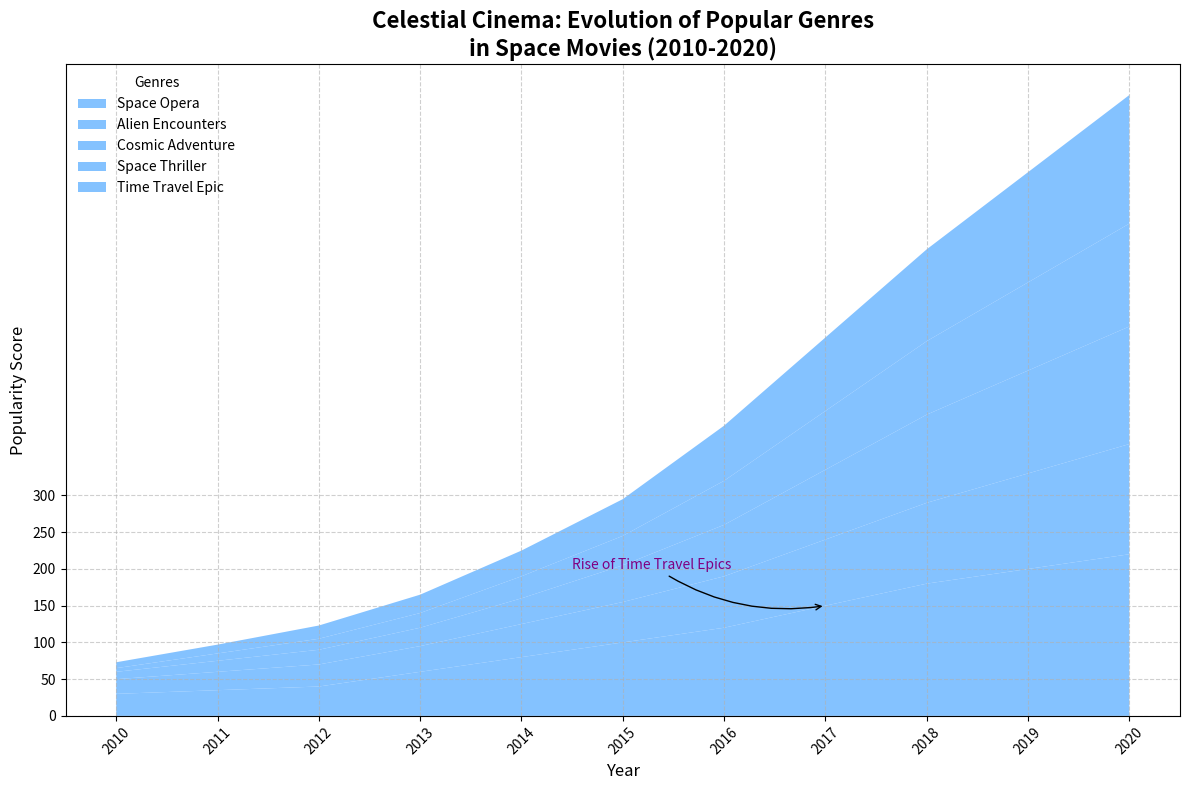

This chart was generated by the following Python code:
import matplotlib.pyplot as plt
import numpy as np

# Define the years for the x-axis
years = np.arange(2010, 2021)

# Fictional popularity scores for each genre
space_opera = np.array([30, 35, 40, 60, 80, 100, 120, 150, 180, 200, 220])
alien_encounters = np.array([20, 25, 30, 35, 45, 55, 70, 90, 110, 130, 150])
cosmic_adventure = np.array([10, 15, 20, 25, 35, 50, 70, 95, 120, 140, 160])
space_thriller = np.array([5, 10, 15, 20, 30, 40, 60, 80, 100, 120, 140])
time_travel_epic = np.array([8, 12, 18, 25, 35, 50, 75, 100, 125, 150, 175])

# Stack the data for the area chart
genre_data = np.vstack([space_opera, alien_encounters, cosmic_adventure, space_thriller, time_travel_epic])

# Create the area chart with a single consistent color
fig, ax = plt.subplots(figsize=(12, 8))
consistent_color = '#66b3ff'  # Single consistent color

ax.stackplot(years, genre_data, labels=['Space Opera', 'Alien Encounters', 'Cosmic Adventure', 'Space Thriller', 'Time Travel Epic'], colors=[consistent_color]*5, alpha=0.8)

# Customize the plot
ax.set_title('Celestial Cinema: Evolution of Popular Genres\nin Space Movies (2010-2020)', fontsize=16, fontweight='bold')
ax.set_xlabel('Year', fontsize=12)
ax.set_ylabel('Popularity Score', fontsize=12)

# Add legend and grid
ax.legend(loc='upper left', fontsize=10, title='Genres', frameon=False)
ax.grid(linestyle='--', alpha=0.6)

# Adjust x-axis labels to prevent overlap
plt.xticks(years, rotation=45)
plt.yticks(np.arange(0, 301, 50))

# Annotate a significant rise in popularity
ax.annotate('Rise of Time Travel Epics', xy=(2017, 150), xytext=(2014.5, 200),
            arrowprops=dict(facecolor='black', arrowstyle='->', connectionstyle='arc3,rad=.2'), fontsize=10, color='purple')

# Automatically adjust layout to prevent overlap
plt.tight_layout()

# Show the plot
plt.show()
